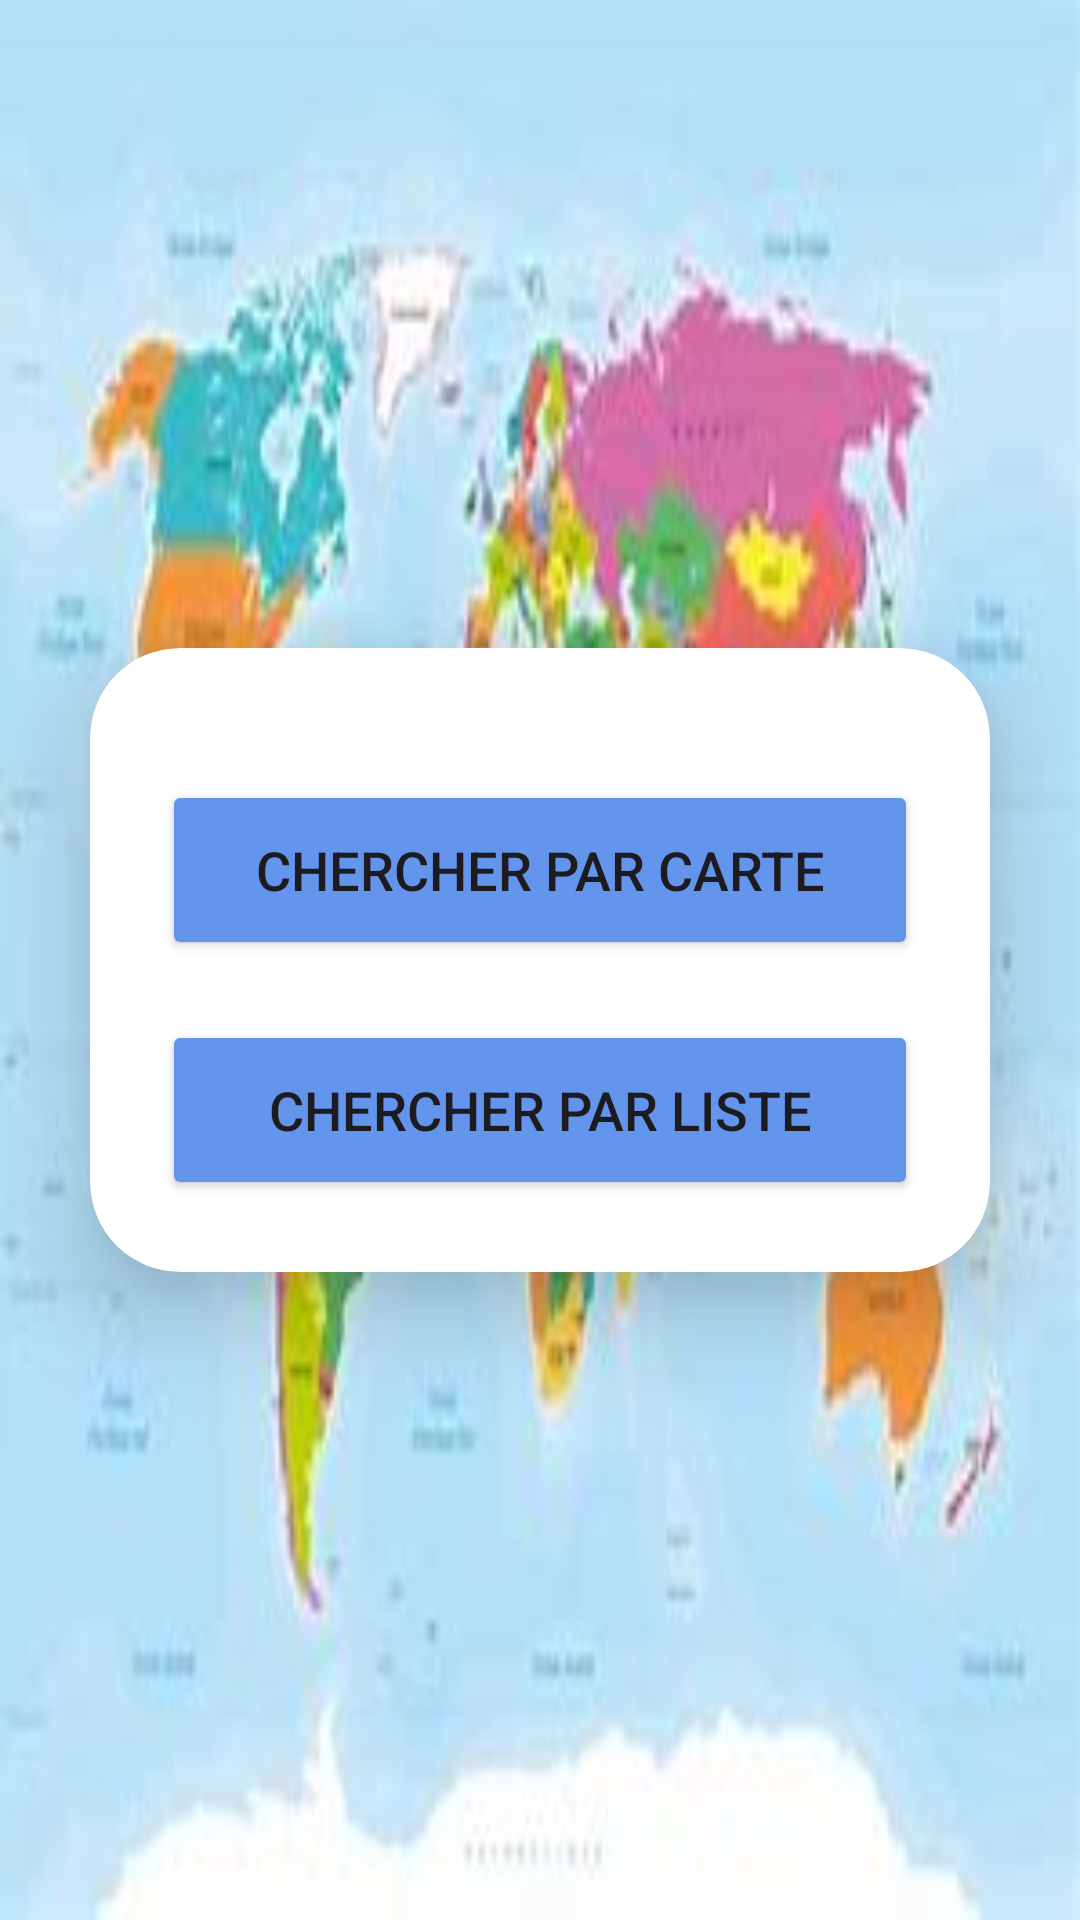

Layout XML and referenced resources for this Android screen:
<!-- AndroidManifest.xml: application theme Theme.ApplicationPfe -->
<!-- res/layout/activity_chercher_technicien.xml -->
<?xml version="1.0" encoding="utf-8"?>
<LinearLayout
    xmlns:android="http://schemas.android.com/apk/res/android"
    xmlns:app="http://schemas.android.com/apk/res-auto"
    xmlns:tools="http://schemas.android.com/tools"
    android:layout_width="match_parent"
    android:layout_height="match_parent"
    android:orientation="vertical"
    android:gravity="center"
    android:background="@drawable/carte"
    tools:context=".chercher_technicien">

    <androidx.cardview.widget.CardView
        android:layout_width="match_parent"
        android:layout_height="wrap_content"
        android:layout_margin="30dp"
        app:cardCornerRadius="30dp"
        app:cardElevation="20dp">

        <LinearLayout
            android:layout_width="match_parent"
            android:layout_height="wrap_content"
            android:orientation="vertical"
            android:layout_gravity="center_horizontal"
            android:padding="24dp"
            android:background="@drawable/custom_edittext">

            <Button
                android:id="@+id/login_button"
                android:layout_width="match_parent"
                android:layout_height="60dp"
                android:layout_marginTop="20dp"
                android:backgroundTint="@color/cornflower_blue"
                android:text="Chercher par carte"
                android:textSize="18sp"
                app:cornerRadius="20dp" />

            <Button
                android:layout_width="match_parent"
                android:layout_height="60dp"
                android:text="Chercher par liste"
                android:id="@+id/singup_button"
                android:textSize="18sp"
                android:layout_marginTop="20dp"
                android:backgroundTint="@color/cornflower_blue"
                app:cornerRadius="20dp"/>

        </LinearLayout>

    </androidx.cardview.widget.CardView>
</LinearLayout>
<!-- resources referenced by this layout -->
<resources>
  <color name="cornflower_blue">#6495ED</color>
  <!-- drawable carte: jpeg bitmap (drawable, 10187 bytes) -->
  <style name="Theme.ApplicationPfe" parent="Base.Theme.ApplicationPfe" />
  <style name="Base.Theme.ApplicationPfe" parent="Theme.Material3.DayNight.NoActionBar">
          
          
      </style>
</resources>
